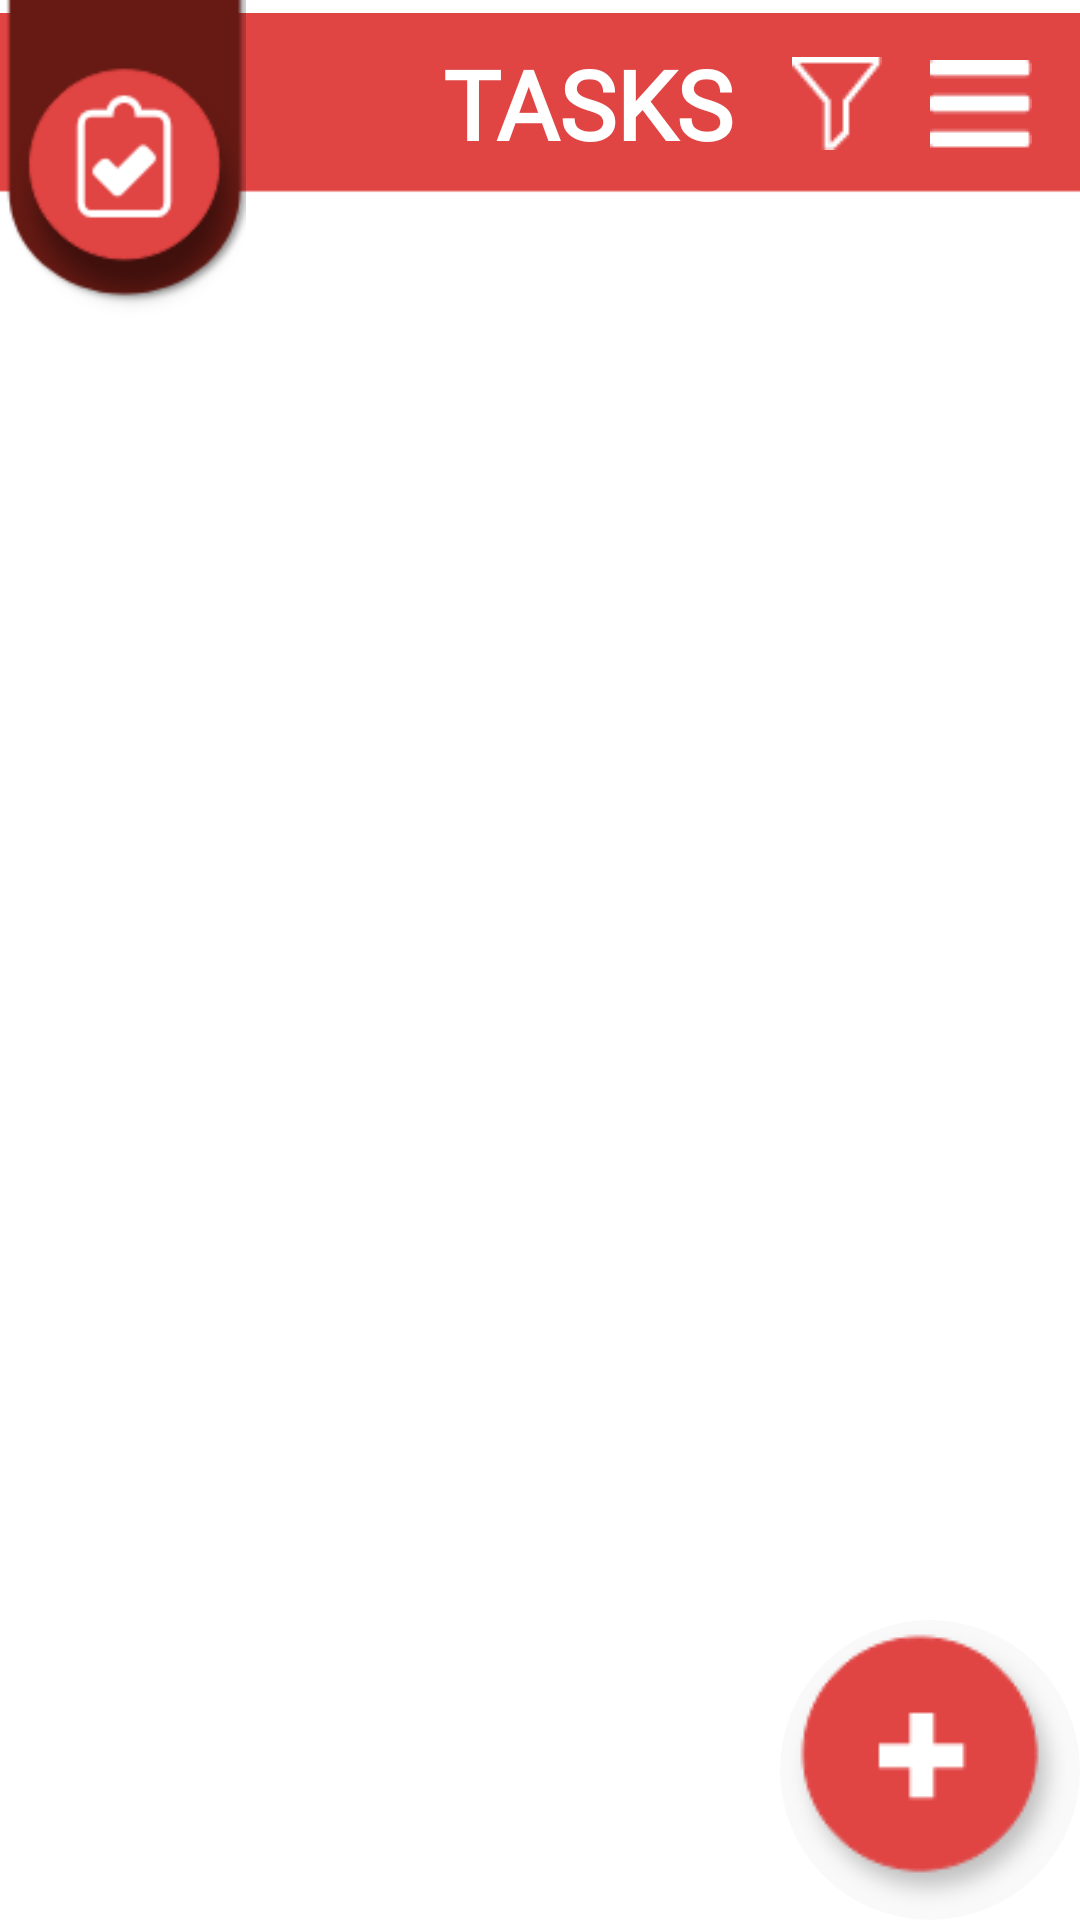

Reconstruct the res/layout file that produces this screen, plus the resources it refers to.
<!-- AndroidManifest.xml: application theme Theme.ModernPocket -->
<!-- res/layout/activity_tasks_main.xml -->
<?xml version="1.0" encoding="utf-8"?>
<androidx.drawerlayout.widget.DrawerLayout xmlns:android="http://schemas.android.com/apk/res/android"
    xmlns:app="http://schemas.android.com/apk/res-auto"
    xmlns:tools="http://schemas.android.com/tools"
    android:layout_width="match_parent"
    android:layout_height="match_parent"
    android:background="#FFFFFF"
    tools:context=".TasksMain"
    android:fitsSystemWindows="true"
    android:id="@+id/sidebar_main"
    tools:openDrawer="end">

    <androidx.constraintlayout.widget.ConstraintLayout
        android:layout_width="match_parent"
        android:layout_height="match_parent">

        <androidx.recyclerview.widget.RecyclerView
            android:id="@+id/recycler_view_tasks"
            android:layout_width="wrap_content"
            android:layout_height="match_parent"
            android:layout_marginTop="68dp"
            app:layout_constraintBottom_toBottomOf="parent"
            app:layout_constraintEnd_toEndOf="parent"
            app:layout_constraintStart_toStartOf="parent"
            app:layout_constraintTop_toBottomOf="@+id/topbar_img_chart">

        </androidx.recyclerview.widget.RecyclerView>

        <ImageButton
        android:id="@+id/create_task_btn"
        android:layout_width="wrap_content"
        android:layout_height="wrap_content"
        android:background="@drawable/round_button"
        android:backgroundTint="#F9F9F9"
        android:scaleType="fitCenter"
        app:layout_constraintBottom_toBottomOf="parent"
        app:layout_constraintEnd_toEndOf="parent"
        app:srcCompat="@drawable/create" />

        <ImageView
        android:id="@+id/topbar_tasks_img"
        android:layout_width="wrap_content"
        android:layout_height="wrap_content"
        app:layout_constraintEnd_toEndOf="parent"
        app:layout_constraintHorizontal_bias="1.0"
        app:layout_constraintStart_toStartOf="parent"
        app:layout_constraintTop_toTopOf="parent"
        app:srcCompat="@drawable/top_sidebar" />

        <ImageButton
            android:id="@+id/burgerbar_tasks_btn"
            android:layout_width="wrap_content"
            android:layout_height="wrap_content"
            android:layout_marginEnd="16dp"
            android:background="@null"
            android:backgroundTint="@color/real_red"
            app:layout_constraintBottom_toBottomOf="@+id/topbar_tasks_img"
            app:layout_constraintEnd_toEndOf="@+id/topbar_tasks_img"
            app:layout_constraintTop_toTopOf="parent"
            app:layout_constraintVertical_bias="0.512"
            app:srcCompat="@drawable/burger_bar" />

        <ImageView
            android:id="@+id/tasks_ribbon_img"
            android:layout_width="82dp"
            android:layout_height="140dp"
            android:layout_marginTop="35dp"
            android:scaleType="fitStart"
            app:layout_constraintBottom_toBottomOf="@+id/topbar_tasks_img"
            app:layout_constraintStart_toStartOf="parent"
            app:layout_constraintTop_toTopOf="parent"
            app:srcCompat="@drawable/tasks_ribbon" />

        <ImageButton
            android:id="@+id/filter_tasks_btn"
            android:layout_width="wrap_content"
            android:layout_height="wrap_content"
            android:layout_marginEnd="16dp"
            android:background="@null"
            app:layout_constraintBottom_toBottomOf="@+id/topbar_tasks_img"
            app:layout_constraintEnd_toStartOf="@+id/burgerbar_tasks_btn"
            app:layout_constraintTop_toTopOf="@+id/topbar_tasks_img"
            app:srcCompat="@drawable/filter" />

        <TextView
        android:id="@+id/tasks_top_txt"
        android:layout_width="wrap_content"
        android:layout_height="wrap_content"
        android:text="TASKS"
        android:fontFamily="@font/segoeuisl"
        android:textAlignment="textStart"
        android:textColor="#FFFFFF"
        android:textSize="32sp"
        android:textStyle="bold"
        app:layout_constraintBottom_toBottomOf="@+id/topbar_tasks_img"
        app:layout_constraintEnd_toStartOf="@+id/burgerbar_tasks_btn"
        app:layout_constraintStart_toEndOf="@+id/tasks_ribbon_img"
        app:layout_constraintTop_toTopOf="parent" />


</androidx.constraintlayout.widget.ConstraintLayout>

    <com.google.android.material.navigation.NavigationView

        android:layout_width="wrap_content"
        android:layout_height="match_parent"
        android:layout_gravity="end"
        android:id="@+id/sidebar_view"
        app:headerLayout="@layout/sidebar_header"
        app:menu="@menu/sidebar_menu"/>

</androidx.drawerlayout.widget.DrawerLayout>
<!-- res/layout/sidebar_header.xml (included above) -->
<?xml version="1.0" encoding="utf-8"?>
<LinearLayout xmlns:android="http://schemas.android.com/apk/res/android"
    xmlns:app="http://schemas.android.com/apk/res-auto"
    android:orientation="vertical" android:layout_width="match_parent"
    android:layout_height="200dp"
    android:gravity="bottom"
    android:padding="16dp">

    <ImageView
        android:id="@+id/sidebar_userimage_img"
        android:layout_width="match_parent"
        android:layout_height="wrap_content"
        android:paddingTop="16dp"
        app:srcCompat="@drawable/profile_avatar" />

    <TextView
        android:id="@+id/sidebar_username_txt"
        android:layout_width="match_parent"
        android:layout_height="wrap_content"
        android:paddingTop="8dp"
        android:text="username"
        android:fontFamily="@font/segoeuisl"
        android:textAlignment="center"
        android:textSize="18sp"
        android:textStyle="bold" />
</LinearLayout>
<!-- resources referenced by this layout -->
<resources>
  <color name="real_red">#E04443</color>
  <!-- drawable burger_bar: png bitmap (drawable-v24, 283 bytes) -->
  <!-- drawable create: png bitmap (drawable-v24, 4368 bytes) -->
  <!-- drawable filter: png bitmap (drawable-v24, 482 bytes) -->
  <!-- drawable profile_avatar: png bitmap (drawable-v24, 3227 bytes) -->
  <!-- drawable round_button (drawable) -->
  <?xml version="1.0" encoding="utf-8"?>
  <shape xmlns:android="http://schemas.android.com/apk/res/android" android:shape="oval">
      <size android:height="88dp" android:width="88dp" />
  
  </shape>
  <!-- drawable tasks_ribbon: png bitmap (drawable-v24, 6514 bytes) -->
  <!-- drawable top_sidebar: png bitmap (drawable-v24, 741 bytes) -->
  <style name="Theme.ModernPocket" parent="Theme.MaterialComponents.DayNight.NoActionBar">
          
          <item name="colorPrimary">@color/purple_500</item>
          <item name="colorPrimaryVariant">@color/purple_700</item>
          <item name="colorOnPrimary">@color/white</item>
          
          <item name="colorSecondary">@color/teal_200</item>
          <item name="colorSecondaryVariant">@color/teal_700</item>
          <item name="colorOnSecondary">@color/black</item>
          
          <item name="android:statusBarColor" tools:targetApi="l">?attr/colorPrimaryVariant</item>
          
      </style>
  <color name="purple_500">#FF6200EE</color>
  <color name="purple_700">#FF3700B3</color>
  <color name="white">#FFFFFFFF</color>
  <color name="teal_200">#FF03DAC5</color>
  <color name="teal_700">#FF018786</color>
  <color name="black">#FF000000</color>
</resources>
